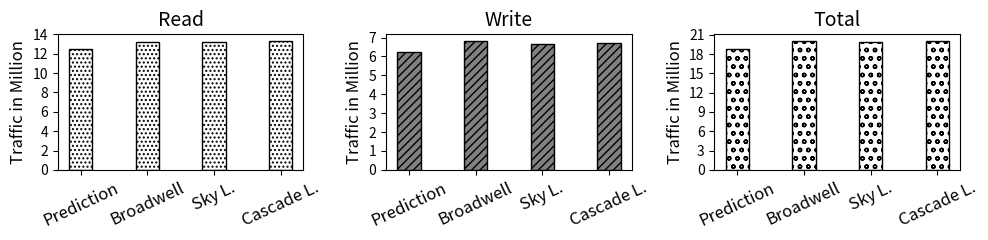

This figure's Python source:
import random 
import matplotlib
import matplotlib.pyplot as plt
from matplotlib import style

import numpy as np
import matplotlib.patches as mpatches


labels = ['Prediction', 'Broadwell', 'Sky L.', 'Cascade L.']
#labels = ['Actual', 'Broadwell', 'Sky Lake', 'Cascade Lake']
#labels = ['Actual', 'Broadwell', '5123 | 4', '345 | 12']
read = [12.5, 13.17, 13.21, 13.33]
#time = [52.3626,71.0796,107.572,122.252 ]
write = [6.25, 6.83, 6.64, 6.73]
total = [18.75, 20.00, 19.86, 20.06]
#energy = [751.589, 1057.12, 889.84, 1143.66]

x = np.arange(len(labels))  # the label locations

width = 0.35  # the width of the bars

fig = plt.figure()

fig.set_size_inches(10, 2.5)

ax = fig.add_subplot(131)
ax1 = fig.add_subplot(132)
ax2 = fig.add_subplot(133)
#ax2 = fig.add_subplot(132)

#rects1 = ax.bar(x, stand_alone, width, label='Stand Alone')
#rects1 = ax.bar(x - width/2, stand_alone, width, color='cornflowerblue')
#rects1 = ax.bar(x,time, width)
rects1 = ax.bar(x,read, width, hatch='....', color='white', edgecolor='black')
#rects1 = ax.bar(x - width/2, stand_alone, width, label='Stand Alone')
#rects2 = ax.bar(x, collocated, width, label='Collocated')
#rects2 = ax.bar(x + width/2, collocated, width, color='orange')
#rects2 = ax.bar(x + width/2, collocated, width, label='Collocated')

# Add some text for labels, title and custom x-axis tick labels, etc.
ax.set_ylabel('Traffic in Million', fontsize=12)
ax.set_title('Read', fontsize=14)
ax.set_xticks(x)
#ax.set_xticklabels(labels, fontsize=12,)
ax.set_xticklabels(labels, fontsize=12, rotation=25)
ax.set_yticks(np.arange(0, max(read)+1, 2))
#ax.set_yticks(np.arange(0, max(read)+1, 2), fontsize=14)
#ax.legend(loc=1, bbox_to_anchor=(0.5, 0., 0.5, 0.99))


x = np.arange(len(labels))  # the label locations

width = 0.35  # the width of the bars

rects1 = ax1.bar(x, write, width, hatch='////', color='grey', edgecolor='black')

# Add some text for labels, title and custom x-axis tick labels, etc.
ax1.set_ylabel('Traffic in Million', fontsize=12)
ax1.set_title('Write', fontsize=14)
ax1.set_xticks(x)
#ax1.set_xticklabels(labels, fontsize=12)
ax1.set_xticklabels(labels, fontsize=12, rotation=25)
ax1.set_yticks(np.arange(0, max(write)+1, 1))

#ax1.legend(loc=1, bbox_to_anchor=(0.5, 0., 0.5, 0.99))



x = np.arange(len(labels))  # the label locations

barwidth = 0.35  # the width of the bars

rects2 = ax2.bar(x, total, width, hatch='oo', color='white', edgecolor='black')

# Add some text for labels, title and custom x-axis tick labels, etc.
ax2.set_ylabel('Traffic in Million', fontsize=12)
ax2.set_title('Total', fontsize=14)
ax2.set_xticks(x)
ax2.set_xticklabels(labels, fontsize=12, rotation=25)
#ax2.set_xticklabels(labels, fontsize=12, rotation='vertical')
ax2.set_yticks(np.arange(0, max(total)+1, 3))


#fig.subplots_adjust(wspace=.5)

plt.tight_layout()
plt.show()
fig.savefig('expr-stream.png', dpi=100)

